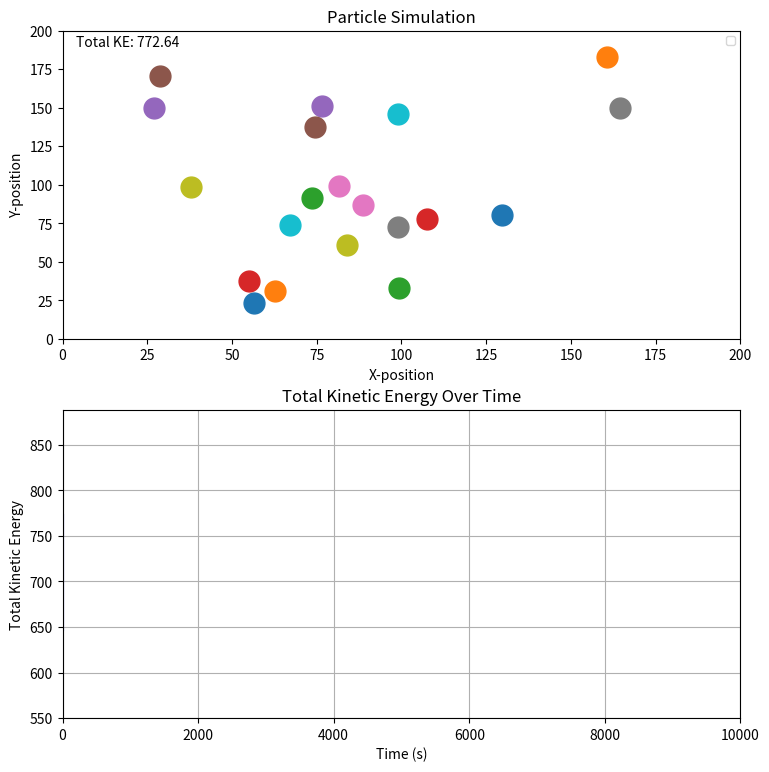

Source code (Python):
import matplotlib.pyplot as plt
import matplotlib.animation as animation
import random

class Particle:

    """This class defines functions for the simulation"""


    def __init__(self, mass, positionx, positiony, velocityx, velocityy, accelerationx, accelerationy):
        self.mass = mass
        self.positionx = positionx
        self.positiony = positiony
        self.velocityx = velocityx
        self.velocityy = velocityy
        self.accelerationx = accelerationx
        self.accelerationy = accelerationy

    def move(self, time):
        # Cap the velocities to prevent overflow in calculations
        max_speed = 50 
        speed = (self.velocityx**2 + self.velocityy**2)**0.5
        if speed > max_speed:
            ratio = max_speed / speed
            self.velocityx *= ratio
            self.velocityy *= ratio
        
        self.positionx += self.velocityx * time + 0.5 * self.accelerationx * time**2
        self.positiony += self.velocityy * time + 0.5 * self.accelerationy * time**2
        self.velocityx += self.accelerationx * time
        self.velocityy += self.accelerationy * time

    def colision(self):
        particle_radius = 5
        coefficient_of_restitution = 0.99  # A value between 0 and 1
        
        # Collision with left wall
        if self.positionx <= particle_radius:
            self.velocityx = -self.velocityx * coefficient_of_restitution
            self.positionx = particle_radius
        # Collision with right wall
        if self.positionx >= 200 - particle_radius:
            self.velocityx = -self.velocityx * coefficient_of_restitution
            self.positionx = 200 - particle_radius
        # Collision with bottom wall
        if self.positiony <= particle_radius:
            self.velocityy = -self.velocityy * coefficient_of_restitution
            self.positiony = particle_radius
        # Collision with top wall
        if self.positiony >= 200 - particle_radius:
            self.velocityy = -self.velocityy * coefficient_of_restitution
            self.positiony = 200 - particle_radius

    def kinetic_energy(self):
        return 0.5 * self.mass * (self.velocityx**2 + self.velocityy**2)
    
    def colisionparticle(self, other):
        # The collision distance is the sum of the radii.
        # Assuming both particles have a radius of 5, the collision distance is 10.
        collision_distance = 10.0
        coefficient_of_restitution = 0.99  # A value between 0 and 1

        dx = other.positionx - self.positionx
        dy = other.positiony - self.positiony
        distance = (dx**2 + dy**2)**0.5

        if distance <= collision_distance:
            # 1. Separate the particles to prevent sticking
            overlap = collision_distance - distance
            
            # If the distance is zero, prevent division by zero
            if distance == 0:
                self.positionx -= overlap / 2
                other.positionx += overlap / 2
            else:
                separation_x = (dx / distance) * overlap / 2
                separation_y = (dy / distance) * overlap / 2
                self.positionx -= separation_x
                self.positiony -= separation_y
                other.positionx += separation_x
                other.positiony += separation_y

            # 2. Calculate and apply the impulse
            
            # Unit normal vector (direction of impulse)
            nx = dx / distance
            ny = dy / distance

            # Relative velocity
            dvx = other.velocityx - self.velocityx
            dvy = other.velocityy - self.velocityy
            
            # Relative velocity along the normal vector
            relative_velocity_on_normal = dvx * nx + dvy * ny
            
            # Impulse magnitude calculation
            j = -(1 + coefficient_of_restitution) * relative_velocity_on_normal / (1/self.mass + 1/other.mass)
            
            # Apply impulse to update velocities
            self.velocityx -= j * nx / self.mass
            self.velocityy -= j * ny / self.mass
            other.velocityx += j * nx / other.mass
            other.velocityy += j * ny / other.mass

# Number of particles
N = 20
particles = []

# Create N particles with random initial conditions
for _ in range(N):
    p = Particle(
        1,
        random.uniform(10, 190),    # random x
        random.uniform(10, 190),    # random y
        random.uniform(-10, 10),   # Reduced velocity range to prevent overflow
        random.uniform(-10, 10),   # Reduced velocity range to prevent overflow
        0, -240
    )
    particles.append(p)

# Set up figure with two subplots
fig, (ax1, ax2) = plt.subplots(2, 1, figsize=(8, 8))
plt.tight_layout(pad=3.0)  # Add padding between subplots

# Subplot 1: Particle Simulation
ax1.set_xlim(0, 200)
ax1.set_ylim(0, 200)
ax1.set_title("Particle Simulation")
ax1.set_xlabel("X-position")
ax1.set_ylabel("Y-position")

# Points to animate (different colors for each particle)
colors = plt.cm.tab10.colors  # 10 distinct colors
points = [
    ax1.plot([], [], 'o', color=colors[i % len(colors)], markersize=15)[0]
    for i in range(N)
]
ax1.legend(loc="upper right", fontsize=8)

# Add dynamic text for total kinetic energy
energy_text = ax1.text(0.02, 0.95, '', transform=ax1.transAxes, fontsize=10, color="black")

# Subplot 2: Kinetic Energy Plot
time_data = []
ke_data = []
line, = ax2.plot([], [], 'b-')
ax2.grid(True)
ax2.set_title("Total Kinetic Energy Over Time")
ax2.set_xlabel("Time (s)")
ax2.set_ylabel("Total Kinetic Energy")


# Update function
def update(frame):
    dt = 0.01
    total_energy = 0
    
    # Nested loops for all-particle collision checks
    for i in range(len(particles)):
        for j in range(i + 1, len(particles)):
            particles[i].colisionparticle(particles[j])

    # After checking for all collisions, move all particles
    for i, p in enumerate(particles):
        p.move(dt)
        p.colision() # Boundary collision check
        points[i].set_data([p.positionx], [p.positiony])
        total_energy += p.kinetic_energy()
    
    # Update KE text
    energy_text.set_text(f"Total KE: {total_energy:.2f}")

    # Update kinetic energy plot data
    time_data.append(frame)
    ke_data.append(total_energy)
    line.set_data(time_data, ke_data)
    
    # Dynamically adjust the limits of the kinetic energy plot
    ax2.set_xlim(0, 10000)
    ax2.set_ylim(min(ke_data)*0.85, max(ke_data) * 1.15)

    return points + [energy_text, line]

# Animation
ani = animation.FuncAnimation(fig, update, frames=100000, interval=1, blit=True)

plt.show()
